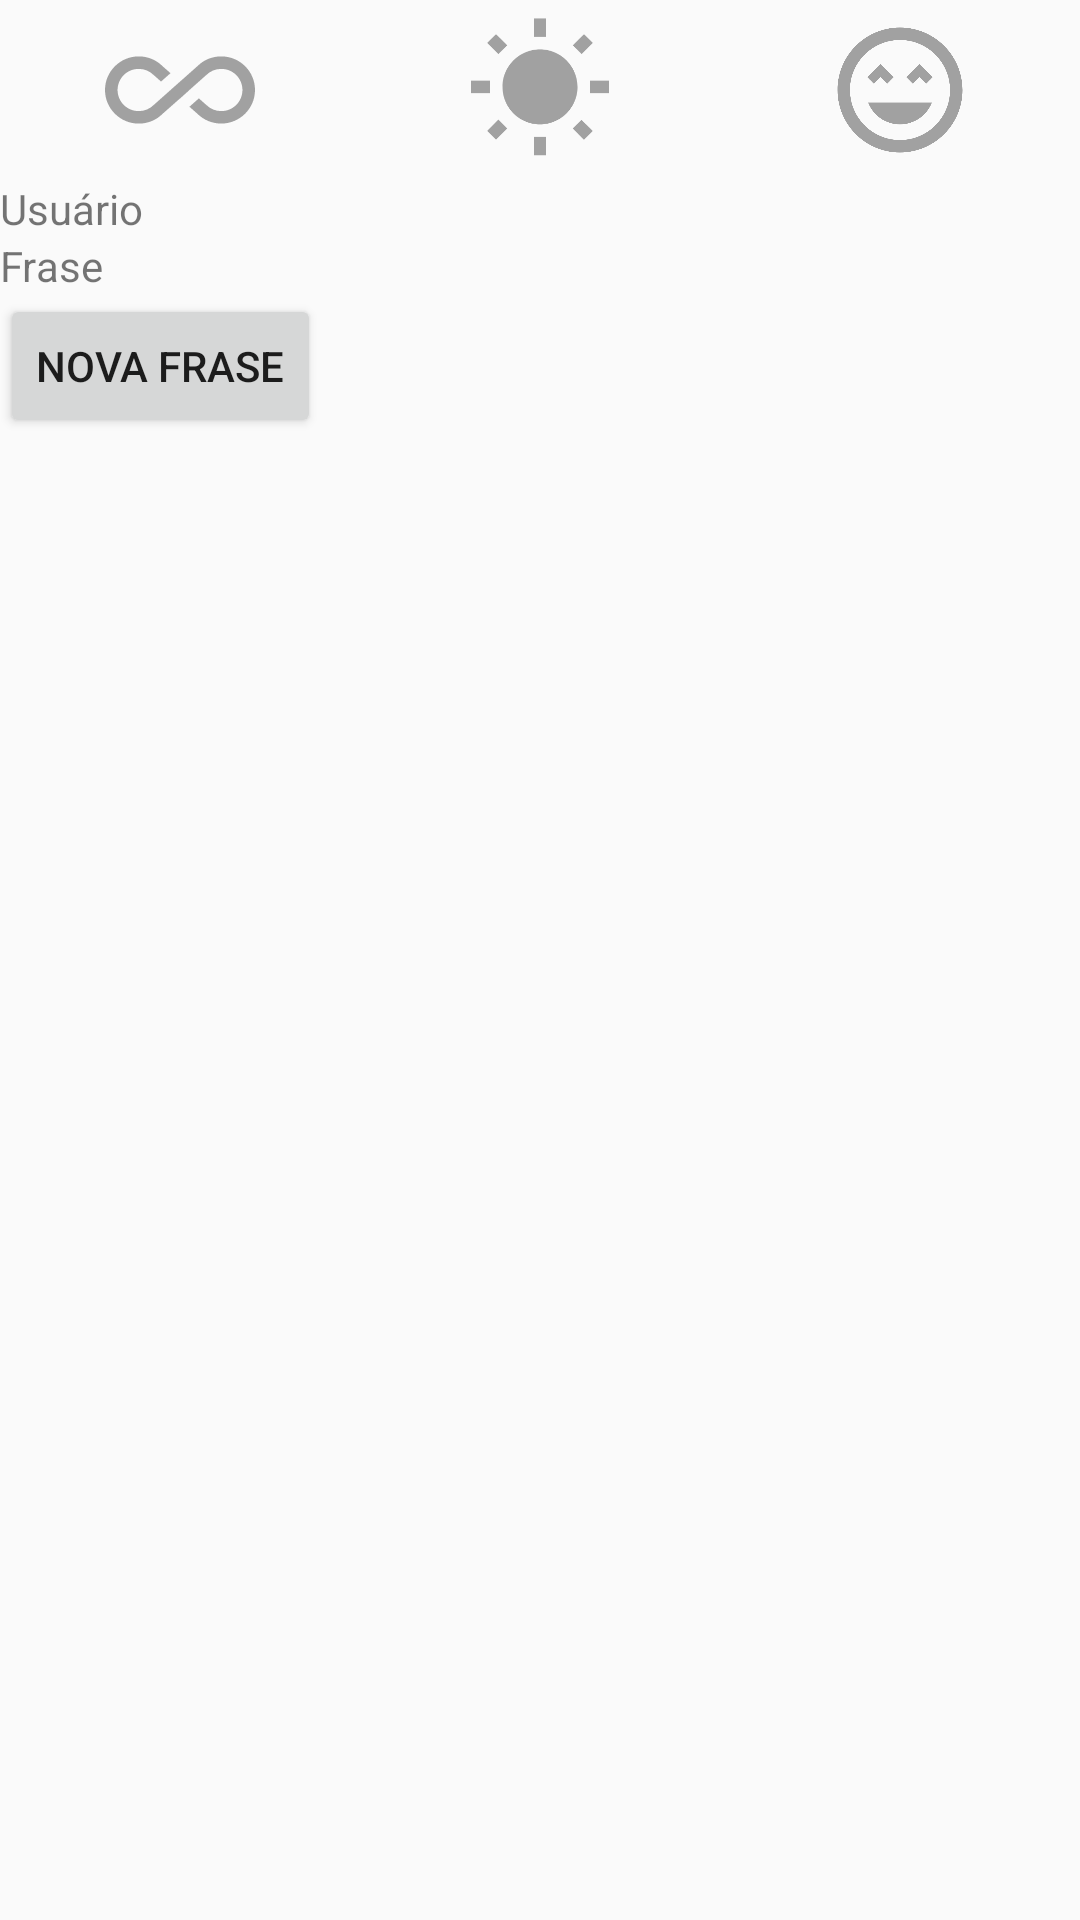

This screen was rendered from an Android layout file. Write that file and the resources it references.
<!-- AndroidManifest.xml: application theme AppTheme -->
<!-- res/layout/activity_main.xml -->
<?xml version="1.0" encoding="utf-8"?>
<android.support.constraint.ConstraintLayout xmlns:android="http://schemas.android.com/apk/res/android"
    xmlns:app="http://schemas.android.com/apk/res-auto"
    xmlns:tools="http://schemas.android.com/tools"
    android:layout_width="match_parent"
    android:layout_height="match_parent"
    tools:context=".views.MainActivity">

    <LinearLayout
        android:id="@+id/linearMenuFilter"
        android:layout_width="0dp"
        android:layout_height="60dp"
        android:orientation="horizontal"
        app:layout_constraintLeft_toLeftOf="parent"
        app:layout_constraintRight_toRightOf="parent">

        <ImageView
            android:id="@+id/imageInfinity"
            android:layout_width="0dp"
            android:layout_height="50dp"
            android:layout_gravity="center_vertical"
            android:layout_weight="1"
            android:src="@drawable/ic_infinity_unselected" />

        <ImageView
            android:id="@+id/imageSun"
            android:layout_width="0dp"
            android:layout_height="50dp"
            android:layout_gravity="center_vertical"
            android:layout_weight="1"
            android:src="@drawable/ic_sun_unselected" />

        <ImageView
            android:id="@+id/imageHappy"
            android:layout_width="0dp"
            android:layout_height="50dp"
            android:layout_gravity="center_vertical"
            android:layout_weight="1"
            android:src="@drawable/ic_happy_unselected" />
    </LinearLayout>

    <TextView
        android:id="@+id/textUserNameRecovered"
        android:layout_width="wrap_content"
        android:layout_height="wrap_content"
        android:text="Usuário"
        app:layout_constraintTop_toBottomOf="@id/linearMenuFilter" />

    <TextView
        android:id="@+id/textPhrase"
        android:layout_width="wrap_content"
        android:layout_height="wrap_content"
        android:text="Frase"
        app:layout_constraintTop_toBottomOf="@id/textUserNameRecovered" />

    <Button
        android:id="@+id/buttonNewPhrase"
        android:layout_width="wrap_content"
        android:layout_height="wrap_content"
        android:text="@string/new_phrase"
        app:layout_constraintTop_toBottomOf="@id/textPhrase" />

</android.support.constraint.ConstraintLayout>
<!-- resources referenced by this layout -->
<resources>
  <!-- drawable ic_happy_unselected (drawable) -->
  <vector xmlns:android="http://schemas.android.com/apk/res/android"
          android:width="24dp"
          android:height="24dp"
          android:viewportWidth="24.0"
          android:viewportHeight="24.0">
      <path
          android:fillColor="#a1a1a1"
          android:pathData="M11.99,2C6.47,2 2,6.47 2,12s4.47,10 9.99,10S22,17.53 22,12 17.52,2 11.99,2zM12,20c-4.42,0 -8,-3.58 -8,-8s3.58,-8 8,-8 8,3.58 8,8 -3.58,8 -8,8zM13,9.94L14.06,11l1.06,-1.06L16.18,11l1.06,-1.06 -2.12,-2.12zM8.88,9.94L9.94,11 11,9.94 8.88,7.82 6.76,9.94 7.82,11zM12,17.5c2.33,0 4.31,-1.46 5.11,-3.5L6.89,14c0.8,2.04 2.78,3.5 5.11,3.5z"/>
  </vector>
  <!-- drawable ic_infinity_unselected (drawable) -->
  <vector xmlns:android="http://schemas.android.com/apk/res/android"
          android:width="24dp"
          android:height="24dp"
          android:viewportWidth="24.0"
          android:viewportHeight="24.0">
      <path
          android:fillColor="#a1a1a1"
          android:pathData="M18.6,6.62c-1.44,0 -2.8,0.56 -3.77,1.53L12,10.66 10.48,12h0.01L7.8,14.39c-0.64,0.64 -1.49,0.99 -2.4,0.99 -1.87,0 -3.39,-1.51 -3.39,-3.38S3.53,8.62 5.4,8.62c0.91,0 1.76,0.35 2.44,1.03l1.13,1 1.51,-1.34L9.22,8.2C8.2,7.18 6.84,6.62 5.4,6.62 2.42,6.62 0,9.04 0,12s2.42,5.38 5.4,5.38c1.44,0 2.8,-0.56 3.77,-1.53l2.83,-2.5 0.01,0.01L13.52,12h-0.01l2.69,-2.39c0.64,-0.64 1.49,-0.99 2.4,-0.99 1.87,0 3.39,1.51 3.39,3.38s-1.52,3.38 -3.39,3.38c-0.9,0 -1.76,-0.35 -2.44,-1.03l-1.14,-1.01 -1.51,1.34 1.27,1.12c1.02,1.01 2.37,1.57 3.82,1.57 2.98,0 5.4,-2.41 5.4,-5.38s-2.42,-5.37 -5.4,-5.37z"/>
  </vector>
  <!-- drawable ic_sun_unselected (drawable) -->
  <vector xmlns:android="http://schemas.android.com/apk/res/android"
          android:width="24dp"
          android:height="24dp"
          android:viewportWidth="24.0"
          android:viewportHeight="24.0">
      <path
          android:fillColor="#a1a1a1"
          android:pathData="M6.76,4.84l-1.8,-1.79 -1.41,1.41 1.79,1.79 1.42,-1.41zM4,10.5L1,10.5v2h3v-2zM13,0.55h-2L11,3.5h2L13,0.55zM20.45,4.46l-1.41,-1.41 -1.79,1.79 1.41,1.41 1.79,-1.79zM17.24,18.16l1.79,1.8 1.41,-1.41 -1.8,-1.79 -1.4,1.4zM20,10.5v2h3v-2h-3zM12,5.5c-3.31,0 -6,2.69 -6,6s2.69,6 6,6 6,-2.69 6,-6 -2.69,-6 -6,-6zM11,22.45h2L13,19.5h-2v2.95zM3.55,18.54l1.41,1.41 1.79,-1.8 -1.41,-1.41 -1.79,1.8z"/>
  </vector>
  <string name="new_phrase">Nova frase</string>
  <style name="AppTheme" parent="Theme.AppCompat.Light.DarkActionBar">
          
          <item name="colorPrimary">@color/colorPrimary</item>
          <item name="colorPrimaryDark">@color/colorPrimaryDark</item>
          <item name="colorAccent">@color/colorAccent</item>
      </style>
  <color name="colorPrimary">#3F51B5</color>
  <color name="colorPrimaryDark">#303F9F</color>
  <color name="colorAccent">#FF4081</color>
</resources>
